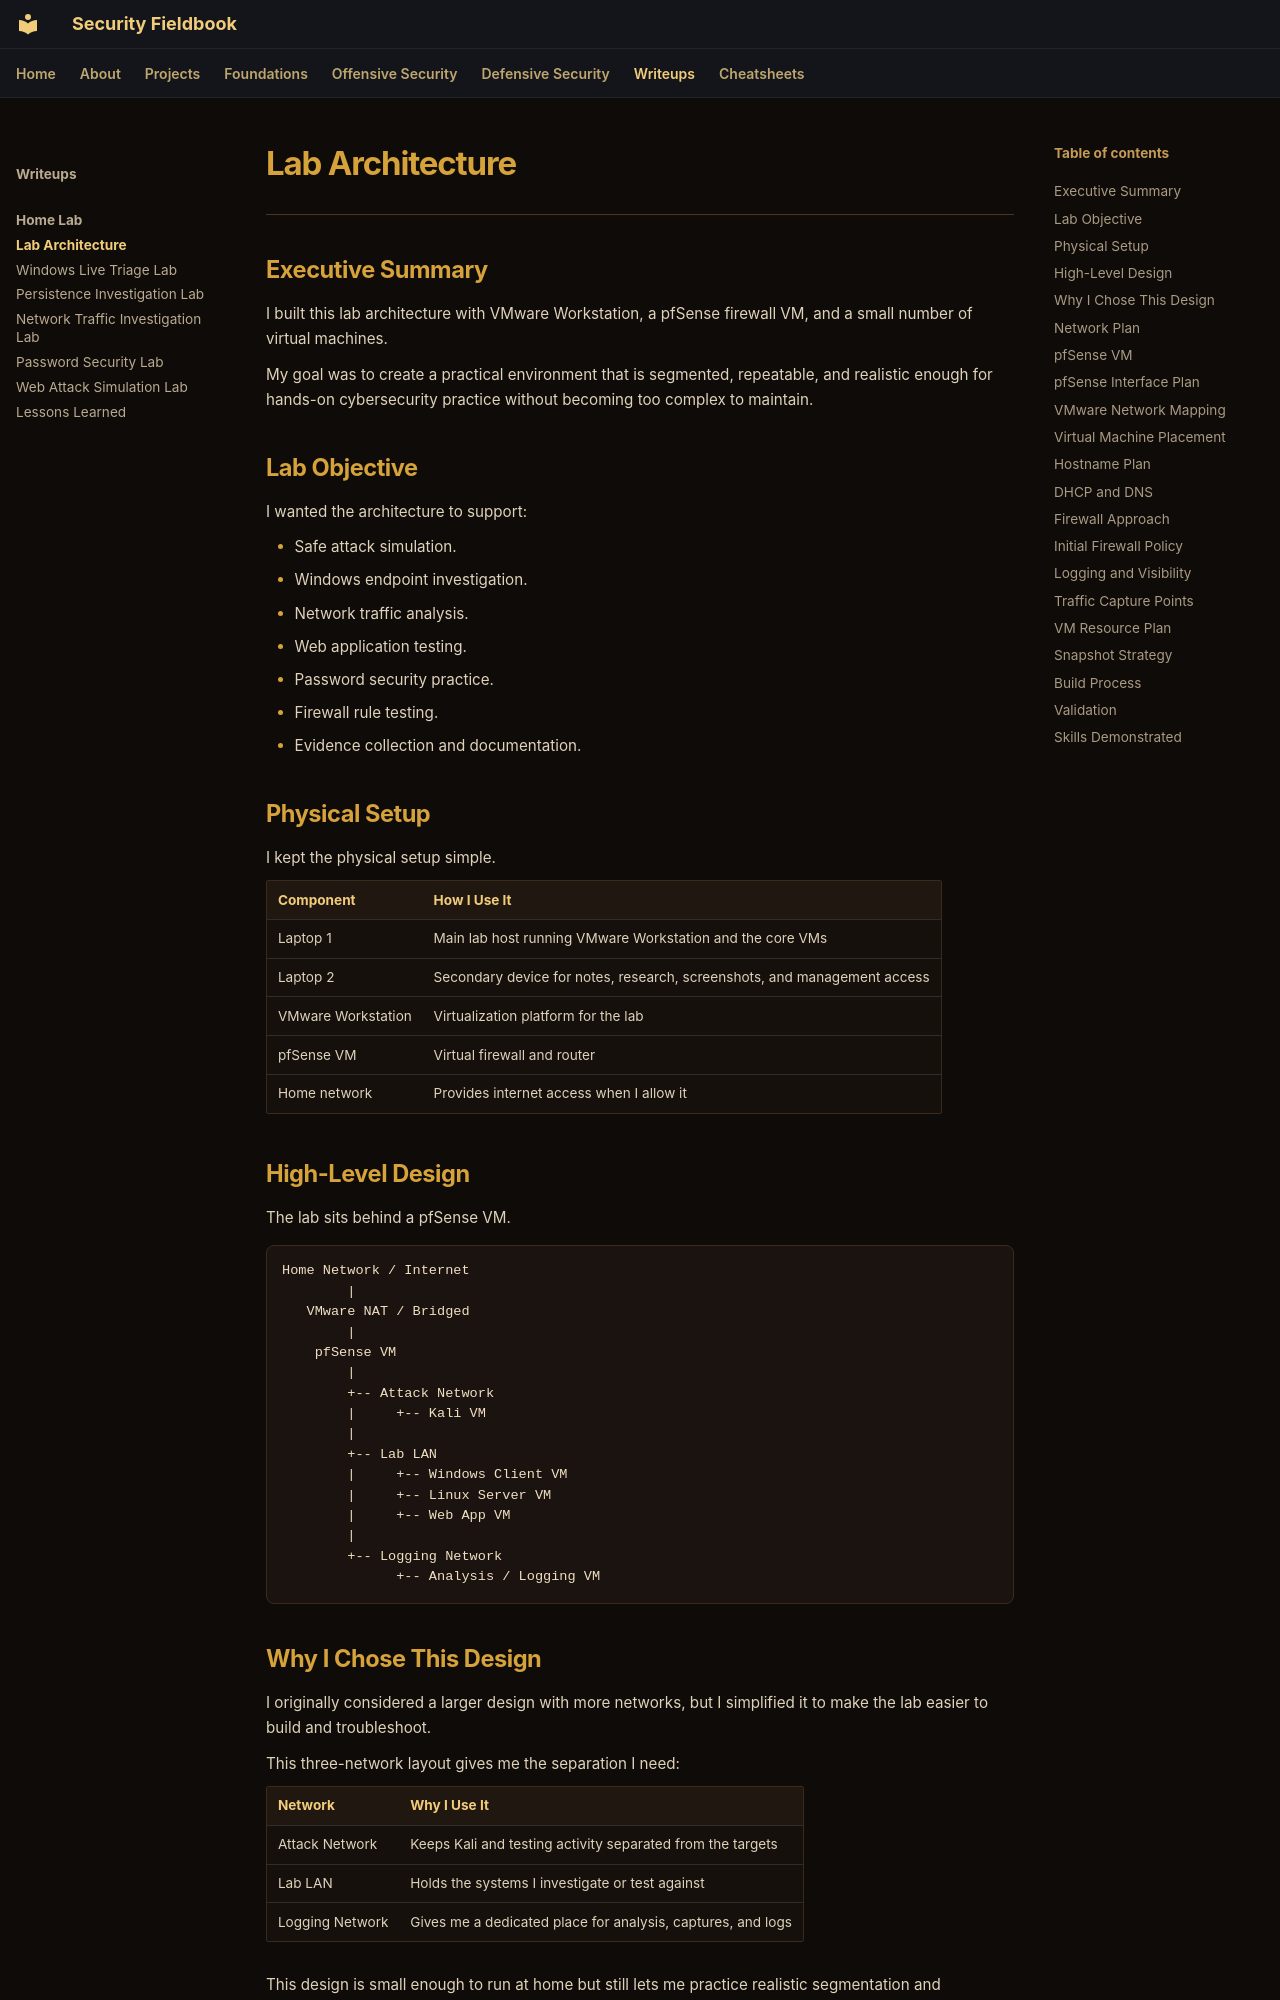

repository: ch0kan/security-fieldbook · page: writeups/home-lab/lab-architecture/index.html · generator: mkdocs

# Lab Architecture

---

## Executive Summary

I built this lab architecture with VMware Workstation, a pfSense firewall VM, and a small number of virtual machines.

My goal was to create a practical environment that is segmented, repeatable, and realistic enough for hands-on cybersecurity practice without becoming too complex to maintain.

## Lab Objective

I wanted the architecture to support:

- Safe attack simulation.
- Windows endpoint investigation.
- Network traffic analysis.
- Web application testing.
- Password security practice.
- Firewall rule testing.
- Evidence collection and documentation.

## Physical Setup

I kept the physical setup simple.

| Component | How I Use It |
|---|---|
| Laptop 1 | Main lab host running VMware Workstation and the core VMs |
| Laptop 2 | Secondary device for notes, research, screenshots, and management access |
| VMware Workstation | Virtualization platform for the lab |
| pfSense VM | Virtual firewall and router |
| Home network | Provides internet access when I allow it |

## High-Level Design

The lab sits behind a pfSense VM.

```text
Home Network / Internet
        |
   VMware NAT / Bridged
        |
    pfSense VM
        |
        +-- Attack Network
        |     +-- Kali VM
        |
        +-- Lab LAN
        |     +-- Windows Client VM
        |     +-- Linux Server VM
        |     +-- Web App VM
        |
        +-- Logging Network
              +-- Analysis / Logging VM
```

## Why I Chose This Design

I originally considered a larger design with more networks, but I simplified it to make the lab easier to build and troubleshoot.

This three-network layout gives me the separation I need:

| Network | Why I Use It |
|---|---|
| Attack Network | Keeps Kali and testing activity separated from the targets |
| Lab LAN | Holds the systems I investigate or test against |
| Logging Network | Gives me a dedicated place for analysis, captures, and logs |

This design is small enough to run at home but still lets me practice realistic segmentation and firewalling.
